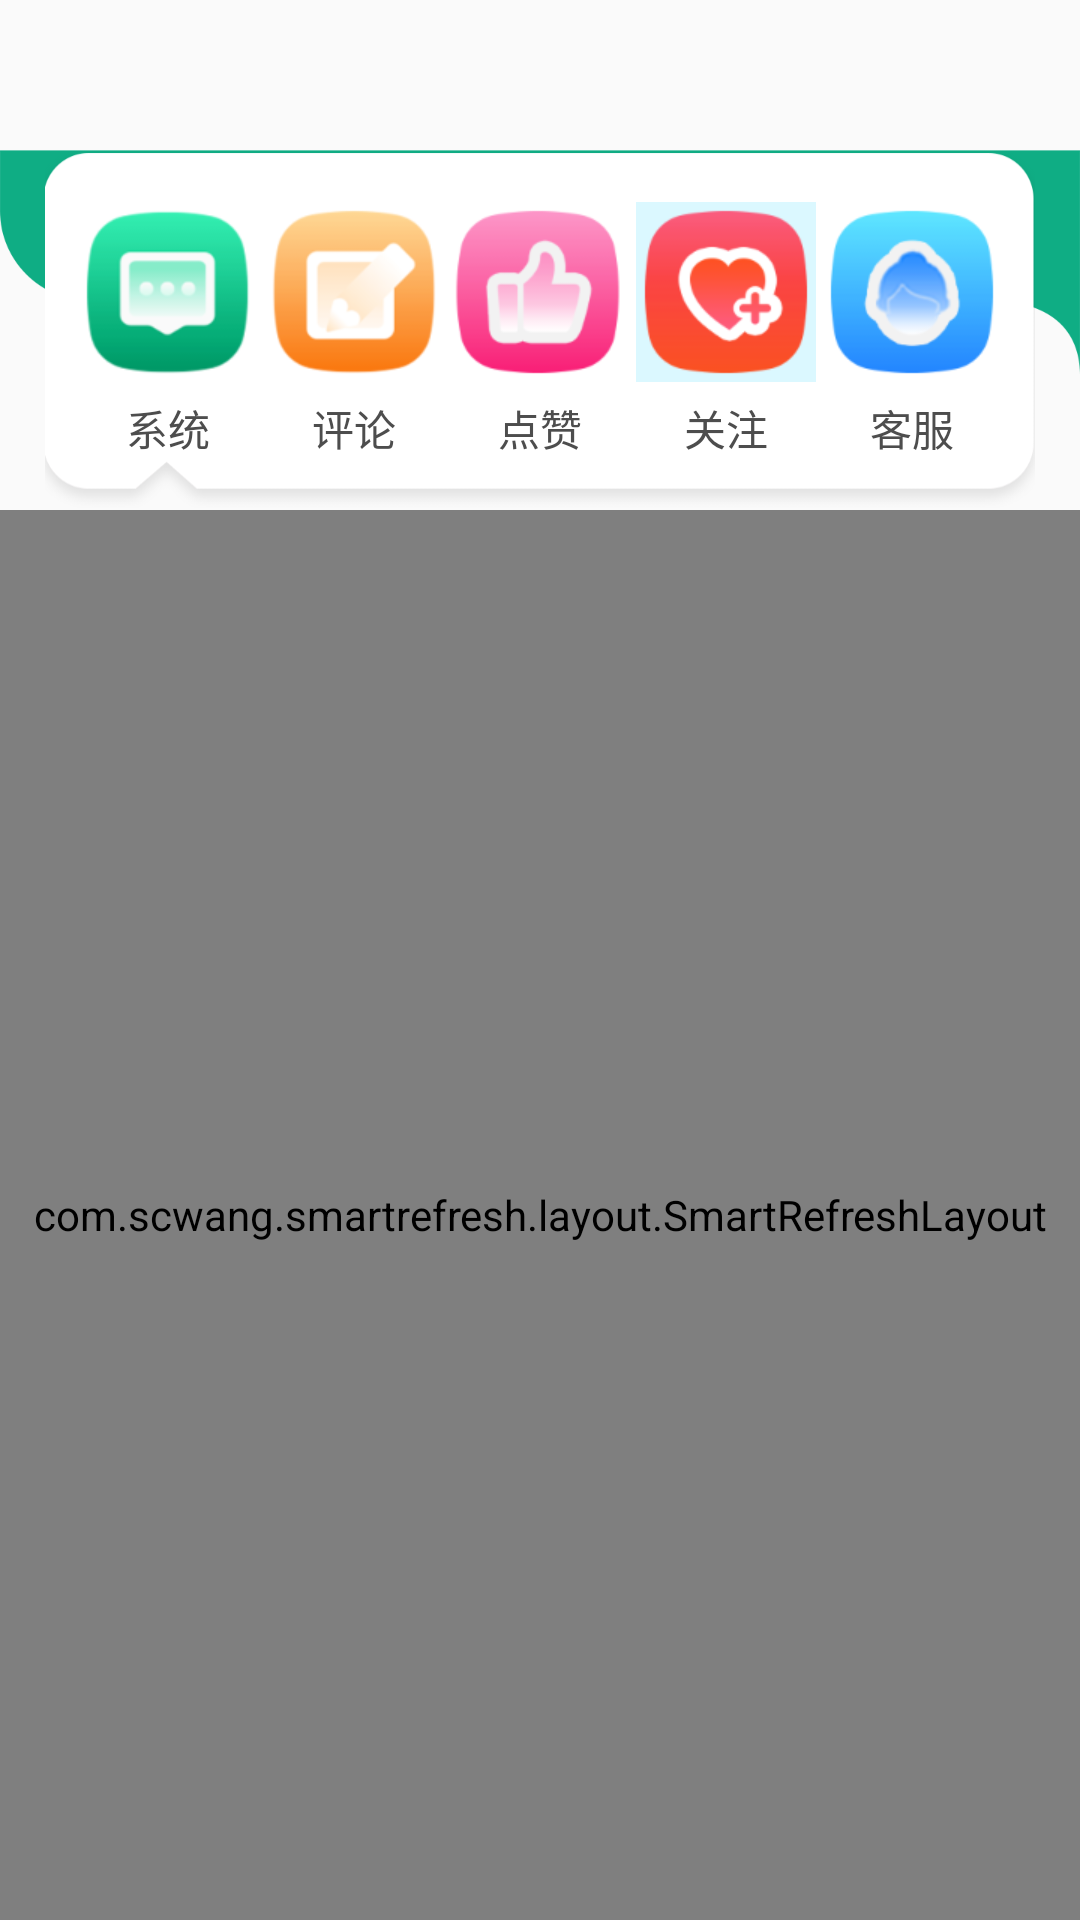

Android layout source for this screen:
<!-- AndroidManifest.xml: application theme AppTheme -->
<!-- res/layout/activity_msg_center.xml -->
<?xml version="1.0" encoding="utf-8"?>
<LinearLayout xmlns:android="http://schemas.android.com/apk/res/android"
    xmlns:app="http://schemas.android.com/apk/res-auto"
    android:layout_width="match_parent"
    android:layout_height="match_parent"
    xmlns:tools="http://schemas.android.com/tools"
    android:orientation="vertical">

    <include layout="@layout/include_titlebar_common"/>

    <FrameLayout
        android:layout_width="match_parent"
        android:layout_height="120dp">

        <LinearLayout
            android:layout_width="match_parent"
            android:layout_height="@dimen/dimen_75dp"
            android:background="@drawable/icon_green_radian_bg"/>


        <LinearLayout
            android:layout_width="match_parent"
            android:layout_height="match_parent"
            android:background="@drawable/left_one_bg"
            android:layout_marginLeft="@dimen/dimen_15dp"
            android:layout_marginRight="@dimen/dimen_15dp"
            android:paddingLeft="@dimen/dimen_10dp"
            android:paddingRight="@dimen/dimen_10dp">

            <LinearLayout
                android:layout_width="@dimen/dimen_0dp"
                android:layout_height="match_parent"
                android:layout_weight="1"
                android:orientation="vertical"
                android:gravity="center">

                <ImageView
                    android:layout_width="wrap_content"
                    android:layout_height="wrap_content"
                    android:src="@drawable/icon_msg_xt"/>

                <TextView
                    android:layout_width="wrap_content"
                    android:layout_height="wrap_content"
                    android:text="系统"
                    android:textColor="@color/color_4d4d4d"
                    android:fontFamily="@font/notosanshans_medium"
                    android:includeFontPadding="false"
                    android:layout_marginTop="@dimen/dimen_5dp"/>

            </LinearLayout>

            <LinearLayout
                android:layout_width="@dimen/dimen_0dp"
                android:layout_height="match_parent"
                android:layout_weight="1"
                android:orientation="vertical"
                android:gravity="center">

                <ImageView
                    android:layout_width="wrap_content"
                    android:layout_height="wrap_content"
                    android:src="@drawable/icon_msg_pl"/>

                <TextView
                    android:layout_width="wrap_content"
                    android:layout_height="wrap_content"
                    android:text="评论"
                    android:textColor="@color/color_4d4d4d"
                    android:fontFamily="@font/notosanshans_medium"
                    android:includeFontPadding="false"
                    android:layout_marginTop="@dimen/dimen_5dp"/>

            </LinearLayout>

            <LinearLayout
                android:layout_width="@dimen/dimen_0dp"
                android:layout_height="match_parent"
                android:layout_weight="1"
                android:orientation="vertical"
                android:gravity="center">

                <ImageView
                    android:layout_width="wrap_content"
                    android:layout_height="wrap_content"
                    android:src="@drawable/icon_msg_dz"/>

                <TextView
                    android:layout_width="wrap_content"
                    android:layout_height="wrap_content"
                    android:text="点赞"
                    android:textColor="@color/color_4d4d4d"
                    android:fontFamily="@font/notosanshans_medium"
                    android:includeFontPadding="false"
                    android:layout_marginTop="@dimen/dimen_5dp"/>

            </LinearLayout>

            <LinearLayout
                android:layout_width="@dimen/dimen_0dp"
                android:layout_height="match_parent"
                android:layout_weight="1"
                android:orientation="vertical"
                android:gravity="center">

                <ImageView
                    android:layout_width="wrap_content"
                    android:layout_height="wrap_content"
                    android:src="@drawable/icon_msg_gz"/>

                <TextView
                    android:layout_width="wrap_content"
                    android:layout_height="wrap_content"
                    android:text="关注"
                    android:textColor="@color/color_4d4d4d"
                    android:fontFamily="@font/notosanshans_medium"
                    android:includeFontPadding="false"
                    android:layout_marginTop="@dimen/dimen_5dp"/>

            </LinearLayout>

            <LinearLayout
                android:layout_width="@dimen/dimen_0dp"
                android:layout_height="match_parent"
                android:layout_weight="1"
                android:orientation="vertical"
                android:gravity="center">

                <ImageView
                    android:layout_width="wrap_content"
                    android:layout_height="wrap_content"
                    android:src="@drawable/icon_msg_kf"/>

                <TextView
                    android:layout_width="wrap_content"
                    android:layout_height="wrap_content"
                    android:text="客服"
                    android:textColor="@color/color_4d4d4d"
                    android:fontFamily="@font/notosanshans_medium"
                    android:includeFontPadding="false"
                    android:layout_marginTop="@dimen/dimen_5dp"/>

            </LinearLayout>


        </LinearLayout>


    </FrameLayout>

    <com.scwang.smartrefresh.layout.SmartRefreshLayout
        android:layout_width="match_parent"
        android:layout_height="match_parent">

        <android.support.v7.widget.RecyclerView
            android:layout_width="match_parent"
            android:layout_height="match_parent"
            tools:listitem="@layout/item_msg_system"/>

    </com.scwang.smartrefresh.layout.SmartRefreshLayout>




</LinearLayout>
<!-- res/layout/include_titlebar_common.xml (included above) -->
<?xml version="1.0" encoding="utf-8"?>
<RelativeLayout xmlns:android="http://schemas.android.com/apk/res/android"
    android:layout_width="match_parent"
    android:layout_height="@dimen/dimen_50dp"
    android:paddingLeft="@dimen/dimen_14dp"
    android:paddingRight="@dimen/dimen_14dp"
    android:id="@+id/rl_actionbar"
    android:gravity="center">

    <LinearLayout
        android:id="@+id/ll_back"
        android:layout_width="wrap_content"
        android:layout_height="match_parent"
        android:layout_centerVertical="true">

        <ImageView
            android:id="@+id/iv_back"
            android:layout_width="@dimen/dimen_25dp"
            android:layout_height="@dimen/dimen_25dp"
            android:layout_centerVertical="true"
            android:layout_gravity="center"
            android:background="@null"
            android:paddingLeft="@dimen/dimen_2dp"
            android:paddingRight="@dimen/dimen_2dp"
            android:scaleType="centerInside" />
    </LinearLayout>

    <TextView
        android:id="@+id/tv_title"
        android:layout_width="wrap_content"
        android:layout_height="wrap_content"
        android:layout_centerVertical="true"
        android:layout_centerHorizontal="true"
        android:textSize="@dimen/dimen_18dp"
        android:gravity="center"
        android:text=""
        android:textColor="@color/color_ffffff"
        android:fontFamily="@font/notosanshans_bold"
        android:includeFontPadding="false"
        android:singleLine="true"
        android:layout_marginLeft="@dimen/dimen_30dp"
        android:layout_marginRight="@dimen/dimen_30dp"/>

    <TextView
        android:id="@+id/tv_righttext"
        android:layout_width="wrap_content"
        android:layout_height="wrap_content"
        android:textSize="@dimen/dimen_14dp"
        android:gravity="center"
        android:textColor="@color/color_ffffff"
        android:layout_alignParentRight="true"
        android:layout_centerVertical="true"
        android:layout_centerHorizontal="true"
        android:fontFamily="@font/notosanshans_bold"
        android:includeFontPadding="false"/>

    <ImageView
        android:id="@+id/iv_rightimg"
        android:layout_width="@dimen/dimen_30dp"
        android:layout_height="match_parent"
        android:layout_centerVertical="true"
        android:background="@null"
        android:paddingLeft="@dimen/dimen_5dp"
        android:paddingRight="@dimen/dimen_5dp"
        android:scaleType="centerInside"
        android:layout_alignParentRight="true"
        android:visibility="visible" />

</RelativeLayout>
<!-- res/layout/item_msg_system.xml (included above) -->
<?xml version="1.0" encoding="utf-8"?>
<RelativeLayout xmlns:android="http://schemas.android.com/apk/res/android"
    android:layout_width="match_parent"
    android:layout_height="wrap_content"
    android:padding="@dimen/dimen_15dp">

    <ImageView
        android:id="@+id/iv_msg_logo"
        android:layout_width="wrap_content"
        android:layout_height="wrap_content"
        android:src="@drawable/icon_msg_xx"/>


    <TextView
        android:id="@+id/tv_time"
        android:layout_width="wrap_content"
        android:layout_height="wrap_content"
        android:text="2019-9-20 13:00"
        android:textColor="@color/color_999999"
        android:layout_toRightOf="@id/iv_msg_logo"
        android:layout_marginLeft="@dimen/dimen_20dp"
        android:fontFamily="@font/notosanshans_regular"
        android:includeFontPadding="false"/>


    <TextView
        android:layout_width="wrap_content"
        android:layout_height="wrap_content"
        android:text="您已经与微信用户Ai智能营销-周华绑定为亲友关系。您有血糖异常时会实时微信通知给他"
        android:textColor="@color/color_333333"
        android:layout_toRightOf="@id/iv_msg_logo"
        android:layout_below="@id/tv_time"
        android:layout_marginLeft="@dimen/dimen_20dp"
        android:fontFamily="@font/notosanshans_medium"
        android:includeFontPadding="false"
        android:background="@drawable/shape_radius_common_gery"
        android:padding="@dimen/dimen_10dp"
        android:layout_marginTop="@dimen/dimen_10dp"/>

</RelativeLayout>
<!-- resources referenced by this layout -->
<resources>
  <color name="color_333333">#333333</color>
  <color name="color_4d4d4d">#4d4d4d</color>
  <color name="color_999999">#999999</color>
  <color name="color_ffffff">#ffffff</color>
  <dimen name="dimen_0dp">0dp</dimen>
  <dimen name="dimen_10dp">10dp</dimen>
  <dimen name="dimen_14dp">14dp</dimen>
  <dimen name="dimen_15dp">15dp</dimen>
  <dimen name="dimen_18dp">18dp</dimen>
  <dimen name="dimen_20dp">20dp</dimen>
  <dimen name="dimen_25dp">25dp</dimen>
  <dimen name="dimen_2dp">2dp</dimen>
  <dimen name="dimen_30dp">30dp</dimen>
  <dimen name="dimen_50dp">50dp</dimen>
  <dimen name="dimen_5dp">5dp</dimen>
  <dimen name="dimen_75dp">75dp</dimen>
  <!-- drawable icon_green_radian_bg: png bitmap (drawable-xhdpi, 3634 bytes) -->
  <!-- drawable icon_msg_dz: png bitmap (drawable-xhdpi, 5120 bytes) -->
  <!-- drawable icon_msg_gz: png bitmap (drawable-xhdpi, 5492 bytes) -->
  <!-- drawable icon_msg_kf: png bitmap (drawable-xhdpi, 6648 bytes) -->
  <!-- drawable icon_msg_pl: png bitmap (drawable-xhdpi, 5744 bytes) -->
  <!-- drawable icon_msg_xt: png bitmap (drawable-xhdpi, 5478 bytes) -->
  <!-- drawable icon_msg_xx: png bitmap (drawable-xhdpi, 1910 bytes) -->
  <!-- drawable left_one_bg: png bitmap (drawable-xhdpi, 6659 bytes) -->
  <!-- drawable shape_radius_common_gery (drawable) -->
  <?xml version="1.0" encoding="utf-8"?>
  <shape
      xmlns:android="http://schemas.android.com/apk/res/android">
      <corners
          android:topRightRadius="@dimen/dimen_10dp"
          android:bottomLeftRadius="@dimen/dimen_10dp"
          android:bottomRightRadius="@dimen/dimen_10dp"
          android:topLeftRadius="@dimen/dimen_10dp"/>
      <solid android:color="#ececec"/>
  </shape>
  <style name="AppTheme" parent="Theme.AppCompat.Light.NoActionBar">
          
          <item name="colorPrimary">@color/colorPrimary</item>
          <item name="colorPrimaryDark">@color/colorPrimaryDark</item>
          <item name="colorAccent">@color/colorAccent</item>
      </style>
  <color name="colorPrimary">#212121</color>
  <color name="colorPrimaryDark">#212121</color>
  <color name="colorAccent">#333333</color>
</resources>
